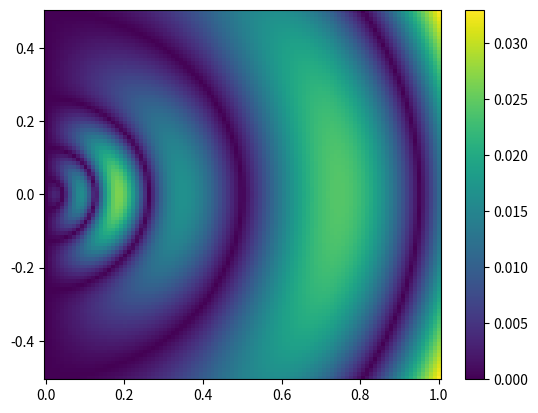

This chart was generated by the following Python code:
import numpy as np
import matplotlib.pyplot as plt

# Equation parameters
I = 1
L = 0.1
lda = 3e8/10e9
k = 2*np.pi/lda
alpha = np.pi/4 # tilt angle of dipole

# meshgrid of XY plane
# reference point at the center of the square
x = np.linspace(0, 1, 100)
y = np.linspace(-0.5, 0.5, 100)
z = - 0.5  # use dipole as height reference
X, Y = np.meshgrid(x, y)

# cartesian to spherical coordinates
phi = np.arctan2(Y, X)
theta = np.arctan2(np.sqrt(X**2 + Y**2), z) + alpha  # dipole is tilted 45°
theta_prime = np.pi/2 - theta

# distance from dipole to plane
R = 0.5/np.cos(theta_prime + np.pi/4) * 1/np.cos(phi)

# induced current on X-Y plane surface
dir = np.sqrt((np.sqrt(2)/2 * np.sin(phi))**2 + np.cos(phi)**2)
J = 1j * I*L/lda * np.sin(theta) * np.sinc(k * L/2 * np.cos(theta)) * np.cos(theta)**2 * np.exp(-1j * k*R)/R * dir
J = np.absolute(J)


plt.pcolormesh(X, Y, J)
plt.colorbar()
plt.savefig("induced_current.svg")
plt.show()